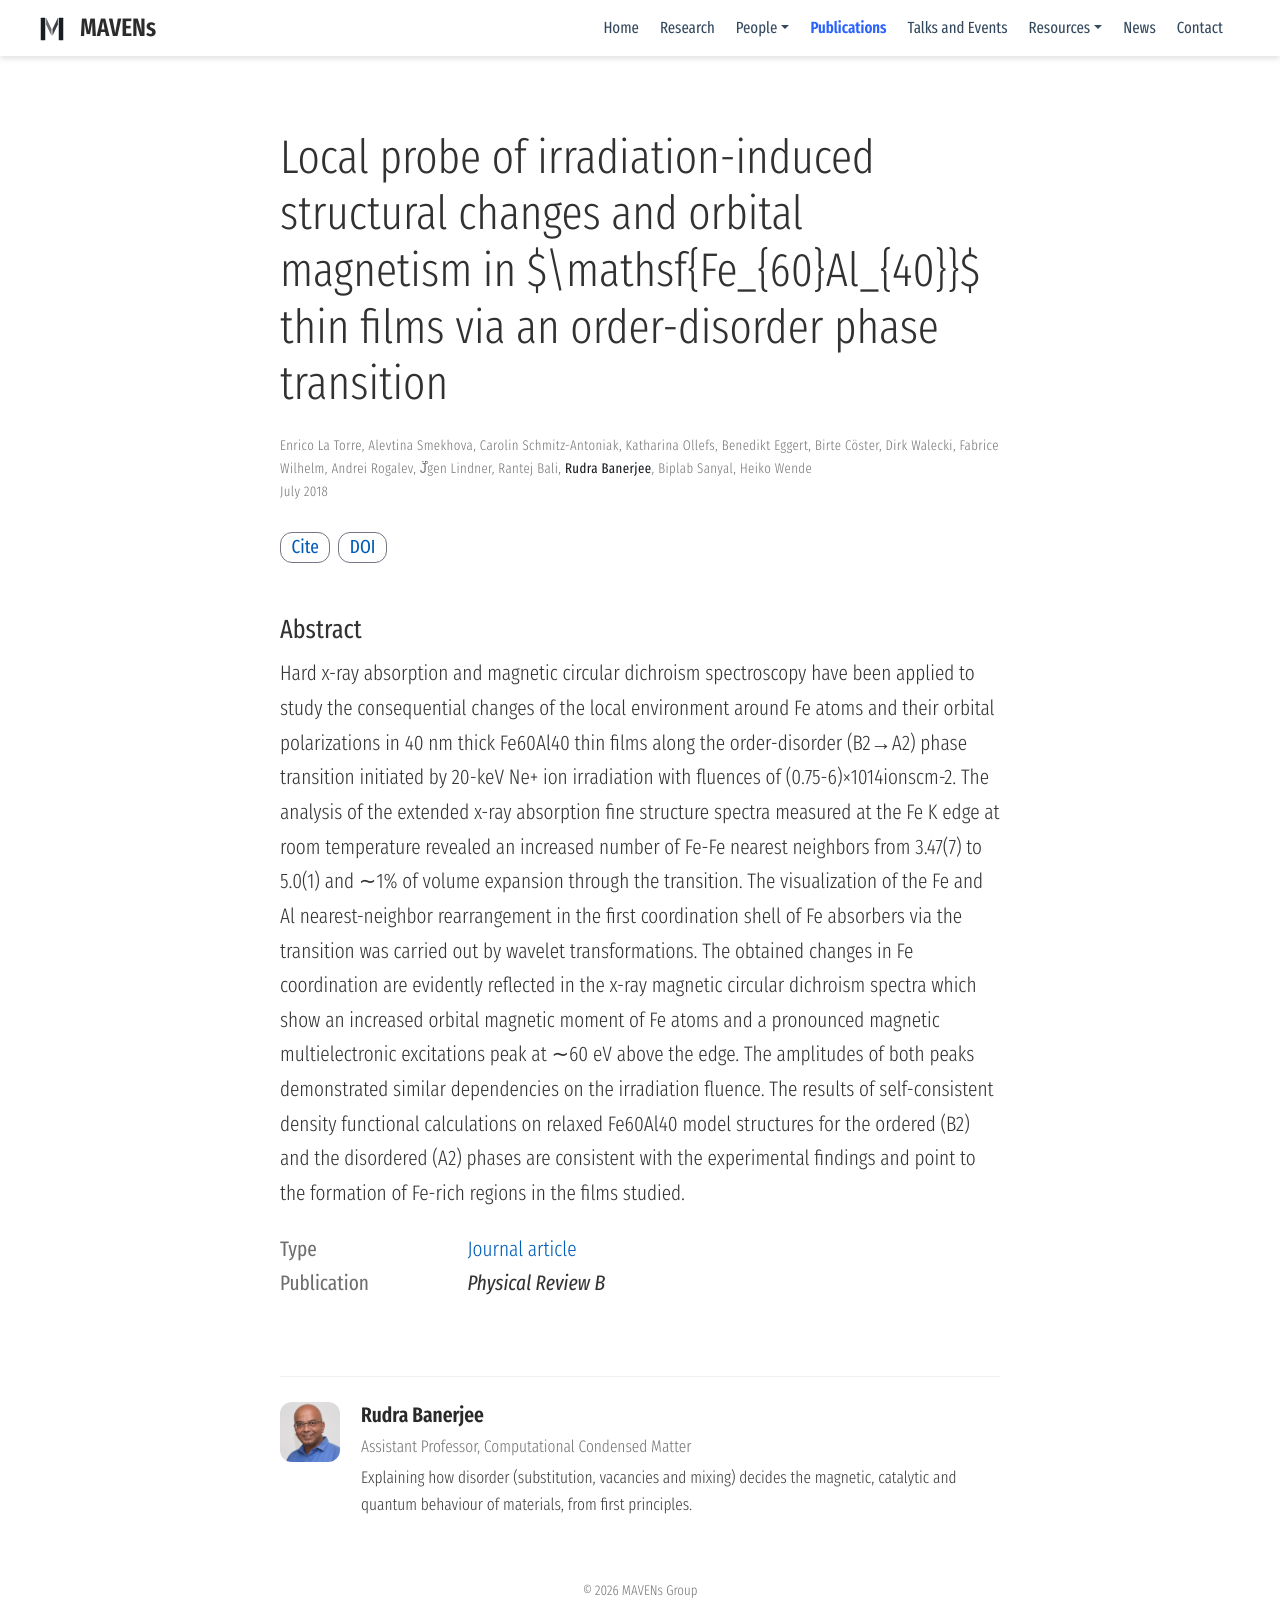

repository: mavens-group/mavens-group.github.io · page: publication/heiko-2016/index.html · generator: mdbook

---
title: Local probe of irradiation-induced structural changes and orbital magnetism
  in $\mathsf{Fe_{60}Al_{40}}$ thin films via an order-disorder phase transition
authors:
- Enrico La Torre
- Alevtina Smekhova
- Carolin Schmitz-Antoniak
- Katharina Ollefs
- Benedikt Eggert
- Birte Cöster
- Dirk Walecki
- Fabrice Wilhelm
- Andrei Rogalev
- J̈̊gen Lindner
- Rantej Bali
- Rudra
- Biplab Sanyal
- Heiko Wende
date: '2018-07-01'
publishDate: '2024-06-27T16:20:24.386322Z'
abstract: "Hard x-ray absorption and magnetic circular dichroism spectroscopy have been applied to study the consequential changes of the local environment around Fe atoms and their orbital polarizations in 40 nm thick Fe60Al40 thin films along the order-disorder (B2→A2) phase transition initiated by 20-keV Ne+ ion irradiation with fluences of (0.75-6)×1014ionscm-2. The analysis of the extended x-ray absorption fine structure spectra measured at the Fe K edge at room temperature revealed an increased number of Fe-Fe nearest neighbors from 3.47(7) to 5.0(1) and ∼1% of volume expansion through the transition. The visualization of the Fe and Al nearest-neighbor rearrangement in the first coordination shell of Fe absorbers via the transition was carried out by wavelet transformations. The obtained changes in Fe coordination are evidently reflected in the x-ray magnetic circular dichroism spectra which show an increased orbital magnetic moment of Fe atoms and a pronounced magnetic multielectronic excitations peak at ∼60 eV above the edge. The amplitudes of both peaks demonstrated similar dependencies on the irradiation fluence. The results of self-consistent density functional calculations on relaxed Fe60Al40 model structures for the ordered (B2) and the disordered (A2) phases are consistent with the experimental findings and point to the formation of Fe-rich regions in the films studied."
publication_types:
- article-journal
publication: '*Phys. Rev. B*'
doi: 10.1103/PhysRevB.98.024101
---
